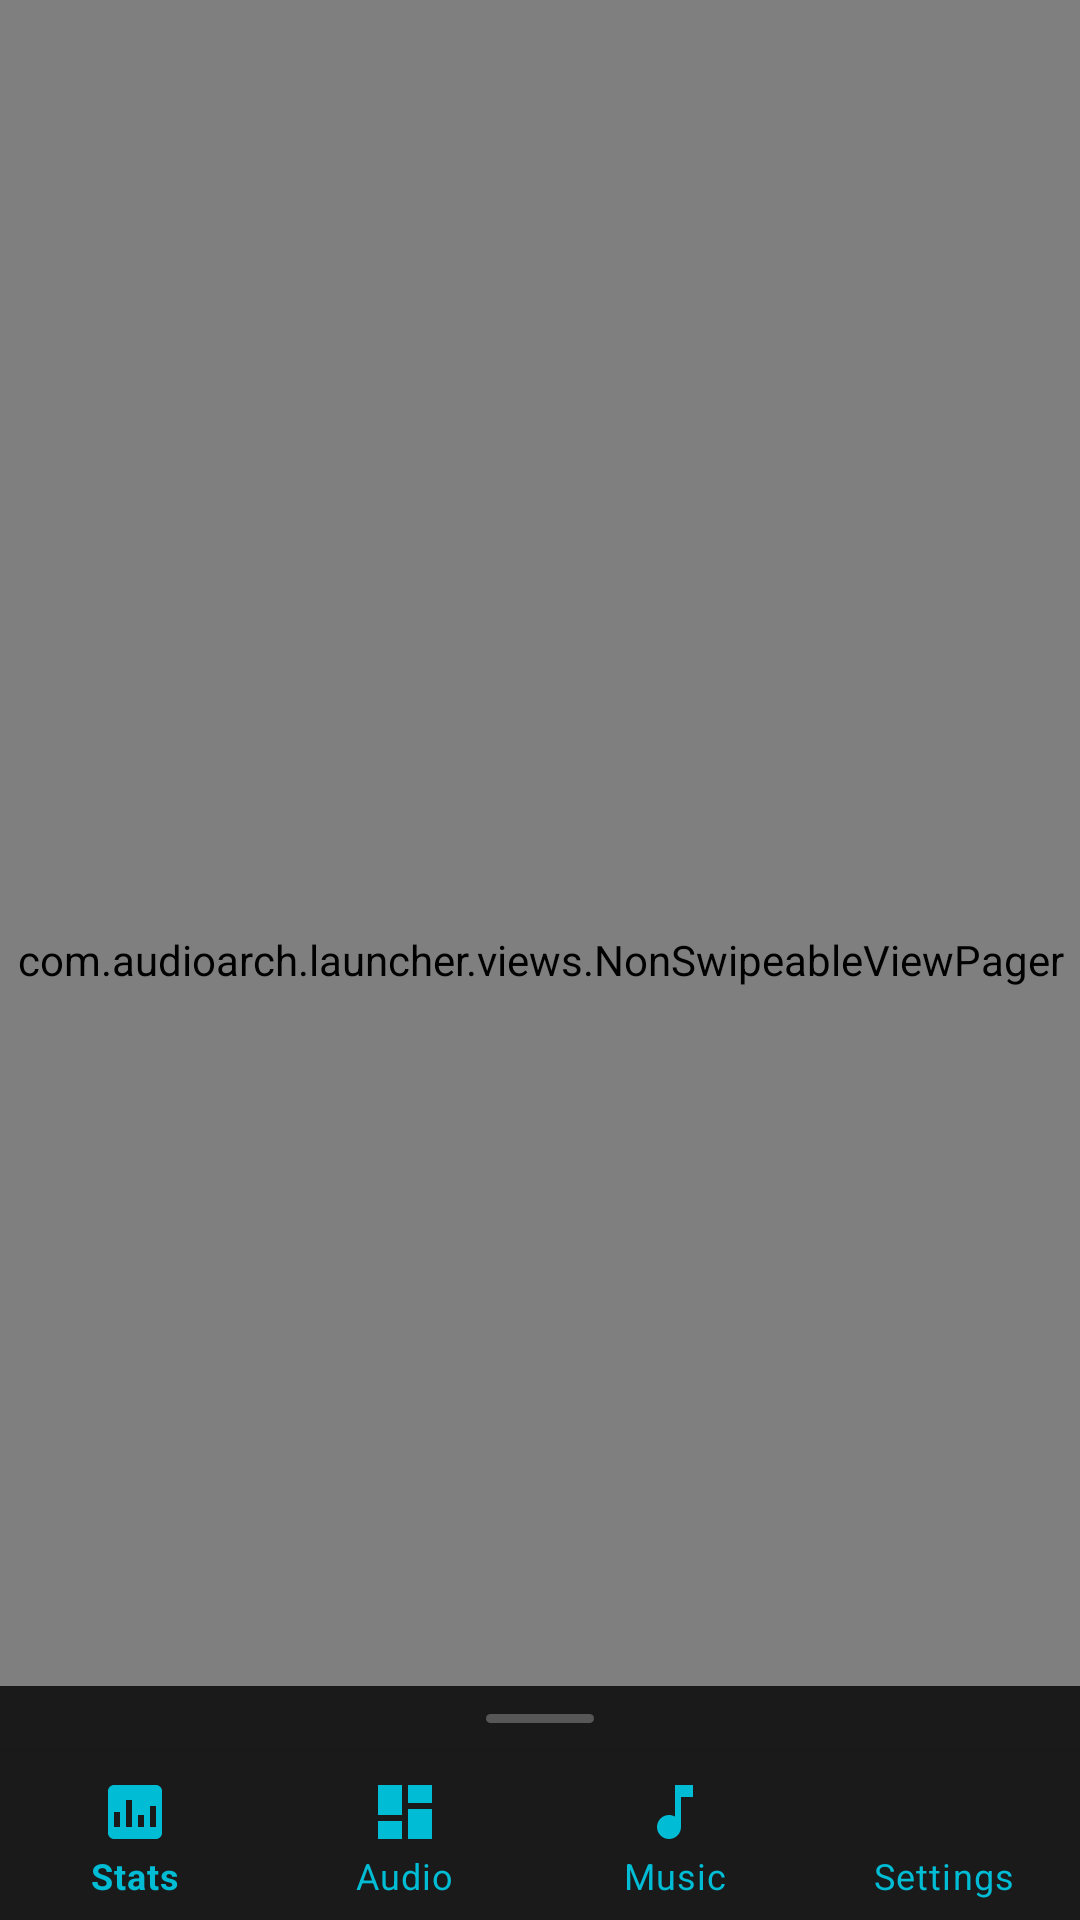

Reconstruct the res/layout file that produces this screen, plus the resources it refers to.
<!-- AndroidManifest.xml: application theme AppTheme -->
<!-- res/layout/activity_launcher.xml -->
<?xml version="1.0" encoding="utf-8"?>
<RelativeLayout xmlns:android="http://schemas.android.com/apk/res/android"
    xmlns:app="http://schemas.android.com/apk/res-auto"
    android:layout_width="match_parent"
    android:layout_height="match_parent"
    android:background="@color/background">

    
    <com.audioarch.launcher.views.NonSwipeableViewPager
        android:id="@+id/view_pager"
        android:layout_width="match_parent"
        android:layout_height="match_parent" />

    
    <View
        android:id="@+id/swipe_handle"
        android:layout_width="36dp"
        android:layout_height="4dp"
        android:layout_alignParentBottom="true"
        android:layout_centerHorizontal="true"
        android:layout_marginBottom="4dp"
        android:background="@drawable/bg_swipe_handle" />

    
    <LinearLayout
        android:id="@+id/bottom_container"
        android:layout_width="match_parent"
        android:layout_height="wrap_content"
        android:layout_alignParentBottom="true"
        android:orientation="vertical">

        
        <FrameLayout
            android:id="@+id/btn_hide_bottom_nav"
            android:layout_width="match_parent"
            android:layout_height="22dp"
            android:background="@color/bottomNavBackground"
            android:clickable="true"
            android:focusable="true">

            <View
                android:layout_width="36dp"
                android:layout_height="3dp"
                android:layout_gravity="center"
                android:background="@drawable/bg_swipe_handle" />
        </FrameLayout>

        <include
            layout="@layout/layout_now_playing"
            android:id="@+id/now_playing_bar"
            android:layout_width="match_parent"
            android:layout_height="wrap_content"
            android:visibility="gone" />

        <com.google.android.material.bottomnavigation.BottomNavigationView
            android:id="@+id/bottom_navigation"
            android:layout_width="match_parent"
            android:layout_height="wrap_content"
            android:background="@color/bottomNavBackground"
            app:menu="@menu/bottom_navigation"
            app:itemIconTint="@color/bottomNavActive"
            app:itemTextColor="@color/bottomNavActive"
            app:labelVisibilityMode="labeled" />
    </LinearLayout>
</RelativeLayout>
<!-- res/layout/layout_now_playing.xml (included above) -->
<?xml version="1.0" encoding="utf-8"?>
<LinearLayout xmlns:android="http://schemas.android.com/apk/res/android"
    xmlns:app="http://schemas.android.com/apk/res-auto"
    android:layout_width="match_parent"
    android:layout_height="@dimen/now_playing_height"
    android:orientation="horizontal"
    android:background="@drawable/bg_now_playing"
    android:paddingStart="12dp"
    android:paddingEnd="8dp"
    android:paddingTop="8dp"
    android:paddingBottom="8dp"
    android:gravity="center_vertical"
    android:clickable="true"
    android:focusable="true">

    <ImageView
        android:id="@+id/np_album_art"
        android:layout_width="48dp"
        android:layout_height="48dp"
        android:scaleType="centerCrop"
        app:srcCompat="@drawable/ic_album_placeholder"
        android:contentDescription="Now playing album art" />

    <LinearLayout
        android:layout_width="0dp"
        android:layout_height="wrap_content"
        android:layout_weight="1"
        android:orientation="vertical"
        android:layout_marginStart="12dp"
        android:gravity="center_vertical">

        <TextView
            android:id="@+id/np_title"
            android:layout_width="match_parent"
            android:layout_height="wrap_content"
            android:textSize="@dimen/text_subtitle"
            android:textColor="@color/textPrimary"
            android:maxLines="1"
            android:ellipsize="marquee"
            android:singleLine="true"
            android:marqueeRepeatLimit="marquee_forever"
            android:focusable="true"
            android:focusableInTouchMode="true" />

        <TextView
            android:id="@+id/np_artist"
            android:layout_width="match_parent"
            android:layout_height="wrap_content"
            android:textSize="@dimen/text_caption"
            android:textColor="@color/textSecondary"
            android:maxLines="1"
            android:ellipsize="end" />
    </LinearLayout>

    <ImageButton
        android:id="@+id/np_prev"
        android:layout_width="36dp"
        android:layout_height="36dp"
        app:srcCompat="@drawable/ic_skip_prev"
        android:background="?attr/selectableItemBackgroundBorderless"
        android:scaleType="centerInside"
        android:contentDescription="Previous track" />

    <ImageButton
        android:id="@+id/np_play_pause"
        android:layout_width="40dp"
        android:layout_height="40dp"
        app:srcCompat="@drawable/ic_play"
        android:background="?attr/selectableItemBackgroundBorderless"
        android:scaleType="centerInside"
        android:contentDescription="Play or pause" />

    <ImageButton
        android:id="@+id/np_next"
        android:layout_width="36dp"
        android:layout_height="36dp"
        app:srcCompat="@drawable/ic_skip_next"
        android:background="?attr/selectableItemBackgroundBorderless"
        android:scaleType="centerInside"
        android:contentDescription="Next track" />
</LinearLayout>
<!-- resources referenced by this layout -->
<resources>
  <color name="background">#121212</color>
  <color name="bottomNavActive">#00BCD4</color>
  <color name="bottomNavBackground">#1A1A1A</color>
  <color name="textPrimary">#FFFFFF</color>
  <color name="textSecondary">#B0B0B0</color>
  <dimen name="now_playing_height">64dp</dimen>
  <dimen name="text_caption">11sp</dimen>
  <dimen name="text_subtitle">14sp</dimen>
  <!-- drawable bg_now_playing (drawable) -->
  <?xml version="1.0" encoding="utf-8"?>
  <shape xmlns:android="http://schemas.android.com/apk/res/android"
      android:shape="rectangle">
      <solid android:color="#1A1A2E" />
      <corners android:topLeftRadius="12dp" android:topRightRadius="12dp"
          android:bottomLeftRadius="0dp" android:bottomRightRadius="0dp" />
  </shape>
  <!-- drawable bg_swipe_handle (drawable) -->
  <?xml version="1.0" encoding="utf-8"?>
  <shape xmlns:android="http://schemas.android.com/apk/res/android"
      android:shape="rectangle">
      <solid android:color="#44FFFFFF" />
      <corners android:radius="2dp" />
      <size android:width="36dp" android:height="4dp" />
  </shape>
  <!-- drawable ic_album_placeholder (drawable) -->
  <vector xmlns:android="http://schemas.android.com/apk/res/android"
      android:width="48dp" android:height="48dp"
      android:viewportWidth="48" android:viewportHeight="48">
      <path android:fillColor="#2C2C2C"
          android:pathData="M24,24m-24,0a24,24 0,1 1,48 0a24,24 0,1 1,-48 0"/>
      <path android:fillColor="#666666"
          android:pathData="M24,14v12.55c-0.59,-0.34 -1.27,-0.55 -2,-0.55c-2.21,0 -4,1.79 -4,4s1.79,4 4,4s4,-1.79 4,-4V18h4v-4h-6z"/>
  </vector>
  <!-- drawable ic_skip_next (drawable) -->
  <vector xmlns:android="http://schemas.android.com/apk/res/android"
      android:width="24dp" android:height="24dp"
      android:viewportWidth="24" android:viewportHeight="24"
      android:tint="#FFFFFF">
      <path android:fillColor="#FFFFFF"
          android:pathData="M6,18l8.5,-6L6,6v12zM16,6v12h2V6h-2z"/>
  </vector>
  <!-- drawable ic_skip_prev (drawable) -->
  <vector xmlns:android="http://schemas.android.com/apk/res/android"
      android:width="24dp" android:height="24dp"
      android:viewportWidth="24" android:viewportHeight="24"
      android:tint="#FFFFFF">
      <path android:fillColor="#FFFFFF"
          android:pathData="M6,6h2v12H6zM9.5,12l8.5,6V6z"/>
  </vector>
  <style name="AppTheme" parent="Theme.MaterialComponents.NoActionBar">
          <item name="colorPrimary">@color/colorPrimary</item>
          <item name="colorPrimaryDark">@color/colorPrimaryDark</item>
          <item name="colorAccent">@color/colorAccent</item>
          <item name="colorSecondary">@color/colorAccent</item>
          <item name="android:windowBackground">@color/background</item>
          <item name="android:textColorPrimary">@color/textPrimary</item>
          <item name="android:textColorSecondary">@color/textSecondary</item>
          <item name="colorSurface">@color/surface</item>
          <item name="colorOnSurface">@color/textPrimary</item>
          <item name="colorOnPrimary">#FFFFFF</item>
      </style>
  <color name="colorPrimary">#00BCD4</color>
  <color name="colorPrimaryDark">#0097A7</color>
  <color name="colorAccent">#4CAF50</color>
  <color name="surface">#1E1E1E</color>
</resources>
